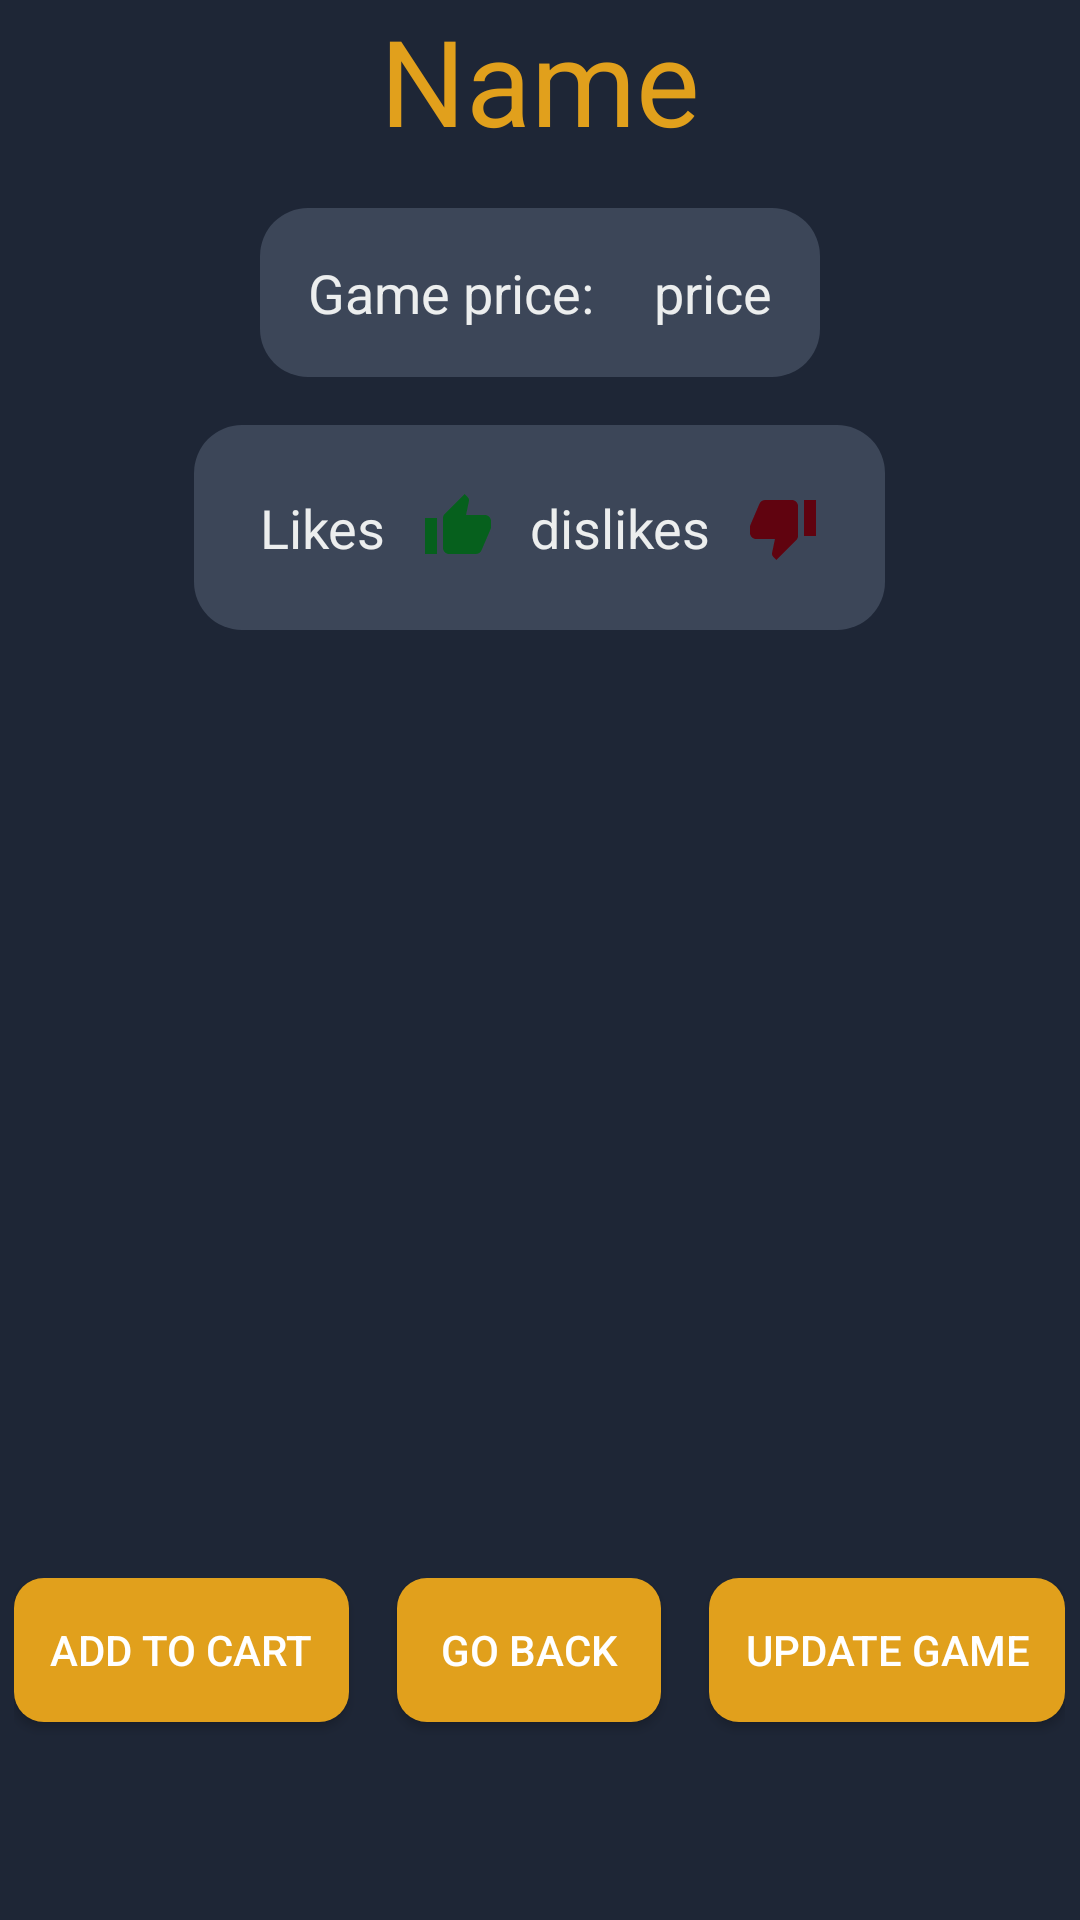

Android layout source for this screen:
<!-- AndroidManifest.xml: application theme AppTheme -->
<!-- res/layout/activity_game_info.xml -->
<?xml version="1.0" encoding="utf-8"?>
<LinearLayout xmlns:android="http://schemas.android.com/apk/res/android"
    xmlns:app="http://schemas.android.com/apk/res-auto"
    xmlns:tools="http://schemas.android.com/tools"
    android:layout_width="match_parent"
    android:layout_height="match_parent"
    android:orientation="vertical"
    android:background="@color/colorbackground"
    tools:context=".GameInfo">



<TextView

    android:id="@+id/txtname"
    android:text="Name"
    android:layout_width="wrap_content"
    android:layout_height="wrap_content"
    android:textSize="40dp"
    android:textColor="@color/colorbuttonAccent"
    android:layout_gravity="center_horizontal" />

    <ImageView
        android:id="@+id/gamepic"
        android:layout_width="wrap_content"
        android:layout_height="wrap_content"
        android:layout_gravity="center_horizontal"

        />


    <LinearLayout
        android:layout_width="wrap_content"
        android:layout_height="wrap_content"
        android:layout_marginTop="16dp"
        android:layout_gravity="center_horizontal"
        android:orientation="vertical"
        android:padding="16dp"
        android:background="@drawable/roundbackground">




        <LinearLayout
            android:layout_width="match_parent"
            android:layout_height="match_parent"
            android:orientation="horizontal">
            <TextView
                android:id="@+id/textView4"
                android:layout_width="wrap_content"
                android:layout_marginRight="10dp"
                android:textColor="@color/White"
                android:textSize="18dp"
                android:layout_height="wrap_content"
                android:layout_weight="1"
                android:text="Game price:" />
            <TextView
                android:id="@+id/txtprice"
                android:layout_width="wrap_content"
                android:textColor="@color/White"
                android:layout_marginLeft="10dp"
                android:textSize="18dp"
                android:layout_height="wrap_content"
                android:text="price"
                />
        </LinearLayout>

    </LinearLayout>

    <LinearLayout
        android:layout_width="wrap_content"
        android:layout_height="wrap_content"
        android:layout_marginTop="16dp"
        android:layout_gravity="center_horizontal"
        android:orientation="vertical"
        android:padding="16dp"
        android:background="@drawable/roundbackground">




        <LinearLayout
            android:layout_width="match_parent"
            android:layout_height="match_parent"
            android:orientation="horizontal">

            <TextView
                android:id="@+id/likes"
                android:layout_width="wrap_content"
                android:layout_marginRight="10dp"
                android:textColor="@color/White"
                android:textSize="18dp"
                android:layout_margin="6dp"
                android:layout_height="wrap_content"
                android:layout_weight="1"
                android:text="Likes" />


            <ImageView
                android:id="@+id/imageView3"
                android:layout_width="wrap_content"
                android:layout_height="wrap_content"
                android:layout_weight="1"
                android:layout_margin="6dp"
                app:srcCompat="@drawable/like_a_press"
                tools:ignore="VectorDrawableCompat" />

            <TextView
                android:id="@+id/dislikes"
                android:layout_width="wrap_content"
                android:textColor="@color/White"
                android:layout_marginLeft="10dp"
                android:textSize="18dp"
                android:layout_margin="6dp"
                android:layout_height="wrap_content"
                android:text="dislikes"
                />

            <ImageView
                android:id="@+id/imageView4"
                android:layout_width="wrap_content"
                android:layout_height="wrap_content"
                android:layout_weight="1"
                android:layout_margin="6dp"
                app:srcCompat="@drawable/dislike_a_press"
                tools:ignore="VectorDrawableCompat" />
        </LinearLayout>

    </LinearLayout>



<ListView
    android:layout_width="match_parent"
    android:layout_height="300dp"
    android:id="@+id/lst"/>
<LinearLayout
    android:layout_width="wrap_content"
    android:layout_height="wrap_content"
    android:layout_gravity="center_horizontal"
    android:layout_marginTop="16dp"
    >

    <Button
        android:id="@+id/btnadd"
        android:layout_width="wrap_content"
        android:layout_gravity="center_horizontal"
        android:padding="12dp"
        android:background="@drawable/roundbutton"
        android:layout_marginRight="8dp"
        android:layout_height="wrap_content"
        app:srcCompat="@drawable/ic_baseline_shopping_cart_24"
        tools:ignore="VectorDrawableCompat"
        android:text="Add To Cart" />

    <Button
        android:id="@+id/btnback"
        android:layout_width="wrap_content"
        android:layout_gravity="center_horizontal"
        android:background="@drawable/roundbutton"
        android:layout_marginLeft="8dp"
        android:layout_marginRight="8dp"
        android:padding="12dp"
        android:layout_height="wrap_content"
        android:text="go back" />
    <Button
        android:id="@+id/btnupdate"
        android:layout_width="wrap_content"
        android:layout_height="wrap_content"
        android:layout_marginLeft="8dp"
        android:layout_gravity="center_horizontal"
        android:layout_marginTop="16dp"
        android:background="@drawable/roundbutton"
        android:padding="12dp"
        android:text="update Game"
        />
</LinearLayout>





</LinearLayout>
<!-- resources referenced by this layout -->
<resources>
  <color name="White">#eceeee</color>
  <color name="colorbackground">#1e2636</color>
  <color name="colorbuttonAccent">#e1a01c</color>
  <!-- drawable dislike_a_press (drawable) -->
  <vector android:height="24dp" android:tint="#60030F"
      android:viewportHeight="24" android:viewportWidth="24"
      android:width="24dp" xmlns:android="http://schemas.android.com/apk/res/android">
      <path android:fillColor="@android:color/white" android:pathData="M15,3L6,3c-0.83,0 -1.54,0.5 -1.84,1.22l-3.02,7.05c-0.09,0.23 -0.14,0.47 -0.14,0.73v2c0,1.1 0.9,2 2,2h6.31l-0.95,4.57 -0.03,0.32c0,0.41 0.17,0.79 0.44,1.06L9.83,23l6.59,-6.59c0.36,-0.36 0.58,-0.86 0.58,-1.41L17,5c0,-1.1 -0.9,-2 -2,-2zM19,3v12h4L23,3h-4z"/>
  </vector>
  <!-- drawable like_a_press (drawable) -->
  <vector android:height="24dp" android:tint="#06601D"
      android:viewportHeight="24" android:viewportWidth="24"
      android:width="24dp" xmlns:android="http://schemas.android.com/apk/res/android">
      <path android:fillColor="@android:color/white" android:pathData="M1,21h4L5,9L1,9v12zM23,10c0,-1.1 -0.9,-2 -2,-2h-6.31l0.95,-4.57 0.03,-0.32c0,-0.41 -0.17,-0.79 -0.44,-1.06L14.17,1 7.59,7.59C7.22,7.95 7,8.45 7,9v10c0,1.1 0.9,2 2,2h9c0.83,0 1.54,-0.5 1.84,-1.22l3.02,-7.05c0.09,-0.23 0.14,-0.47 0.14,-0.73v-2z"/>
  </vector>
  <!-- drawable roundbackground (drawable) -->
  <?xml version="1.0" encoding="utf-8"?>
  <shape xmlns:android="http://schemas.android.com/apk/res/android"
      android:shape="rectangle">
      <solid android:color="@color/colorbutton" />
      <corners android:bottomRightRadius="16dp"
          android:bottomLeftRadius="16dp"
          android:topRightRadius="16dp"
          android:topLeftRadius="16dp"/>
  </shape>
  <!-- drawable roundbutton (drawable) -->
  <?xml version="1.0" encoding="utf-8"?>
  <shape xmlns:android="http://schemas.android.com/apk/res/android"
      android:shape="rectangle">
      <solid android:color="@color/colorbuttonAccent" />
      <corners android:bottomRightRadius="10dp"
          android:bottomLeftRadius="10dp"
          android:topRightRadius="10dp"
          android:topLeftRadius="10dp"/>
  </shape>
  <style name="AppTheme" parent="Theme.AppCompat.NoActionBar">
          
  
          <item name="colorPrimary">@color/colorPrimary</item>
          <item name="colorPrimaryDark">@color/colorPrimaryDark</item>
          <item name="colorAccent">@color/colorAccent</item>
      </style>
  <color name="colorbutton">#3c4658</color>
  <color name="colorPrimary">#6200EE</color>
  <color name="colorPrimaryDark">#ffffff</color>
  <color name="colorAccent">#000000</color>
</resources>
